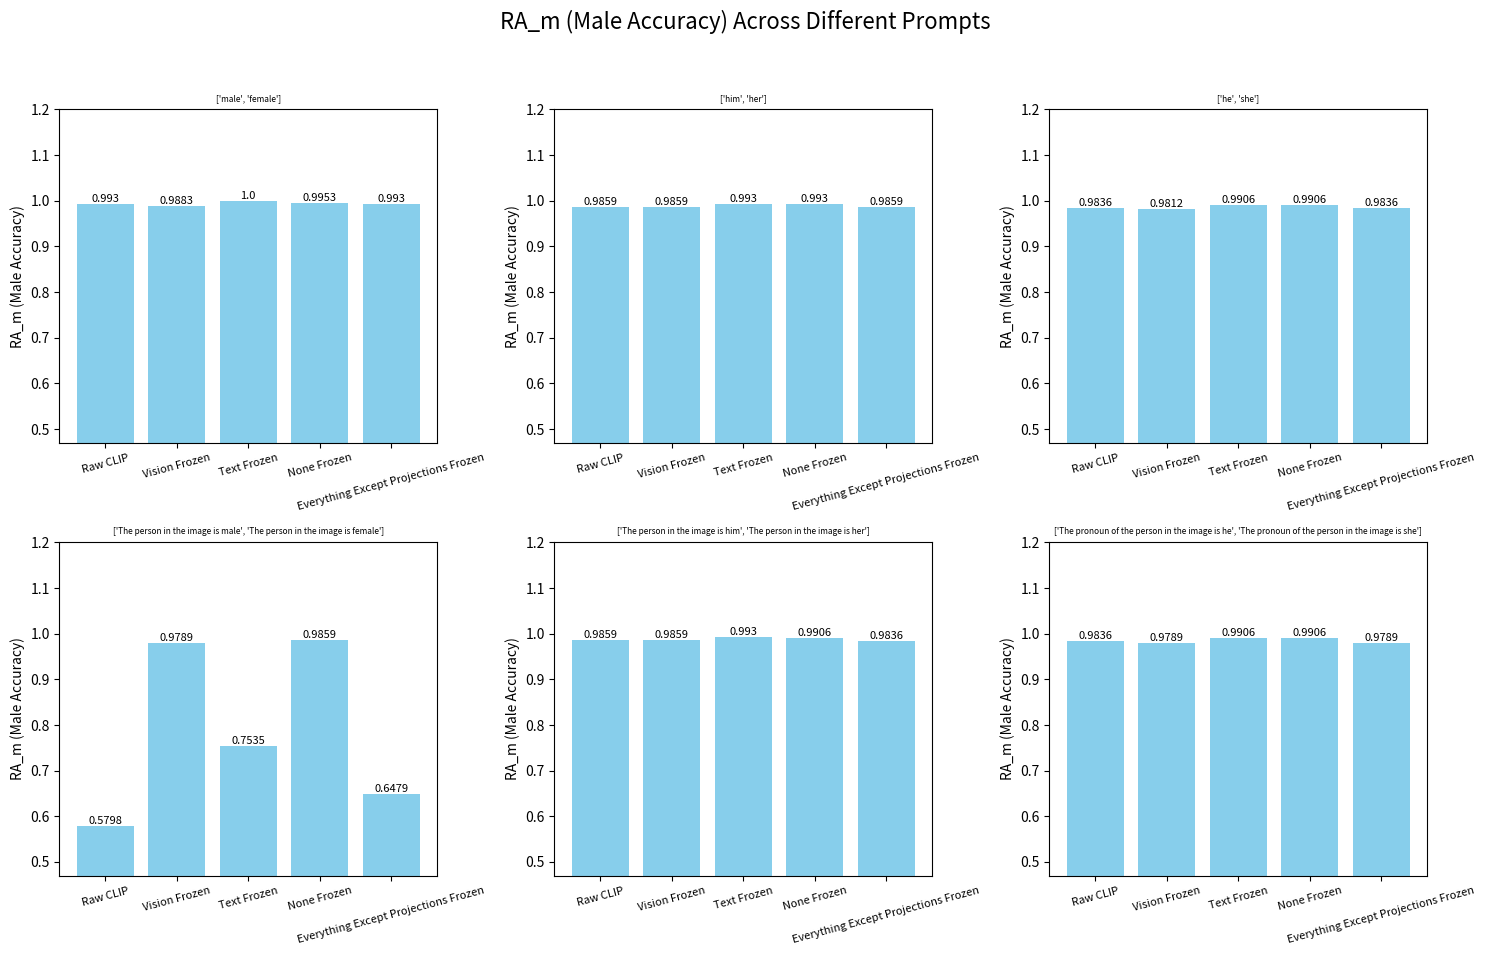

The script that saved this image: (Note: this script raises an exception after producing the figure.)
import matplotlib.pyplot as plt

# Define finetuning settings
settings = [
    "Raw CLIP", 
    "Vision Frozen", 
    "Text Frozen",
    "None Frozen",
    "Everything Except Projections Frozen"
]

# Define prompts
prompts = [
    "['male', 'female']",
    "['him', 'her']",
    "['he', 'she']",
    "['The person in the image is male', 'The person in the image is female']",
    "['The person in the image is him', 'The person in the image is her']",
    "['The pronoun of the person in the image is he', 'The pronoun of the person in the image is she']"
]

# Metrics data (values for each setting across prompts)
RA_m_data = [
    [0.9930, 0.9859, 0.9836, 0.5798, 0.9859, 0.9836],  # Raw CLIP
    [0.9883, 0.9859, 0.9812, 0.9789, 0.9859, 0.9789],  # Vision Frozen
    [1.0000, 0.9930, 0.9906, 0.7535, 0.9930, 0.9906],  # Text Frozen
    [0.9953, 0.9930, 0.9906, 0.9859, 0.9906, 0.9906],  # None Frozen
    [0.9930, 0.9859, 0.9836, 0.6479, 0.9836, 0.9789],  # Everything Except Projections Frozen
]

RA_f_data = [
    [0.9126, 0.9874, 0.9784, 0.9856, 0.9883, 0.9892],  # Raw CLIP
    [0.9676, 0.9856, 0.9883, 0.9892, 0.9883, 0.9892],  # Vision Frozen
    [0.4811, 0.9225, 0.9766, 0.9757, 0.9586, 0.9811],  # Text Frozen
    [0.9072, 0.9532, 0.9766, 0.9811, 0.9730, 0.9829],  # None Frozen
    [0.8252, 0.9838, 0.9712, 0.9486, 0.9856, 0.9892],  # Everything Except Projections Frozen
]

RA_avg_data = [
    [0.9528, 0.9867, 0.9810, 0.7827, 0.9871, 0.9864],  # Raw CLIP
    [0.9513, 0.9731, 0.9836, 0.9835, 0.9818, 0.9867],  # None Frozen
    [0.9779, 0.9858, 0.9848, 0.9840, 0.9871, 0.9840],  # Vision Frozen
    [0.7405, 0.9577, 0.9836, 0.8646, 0.9758, 0.9858],  # Text Frozen
    [0.9072, 0.9532, 0.9766, 0.9811, 0.9730, 0.9829],  # None Frozen
    [0.9091, 0.9848, 0.9785, 0.8605, 0.9869, 0.9852],  # Everything Except Projections Frozen
]

GG_data = [
    [0.0803, 0.0015, 0.0052, 0.4058, 0.0024, 0.0056],  # Raw CLIP
    [0.0207, 0.0003, 0.0071, 0.0103, 0.0024, 0.0103],  # Vision Frozen
    [0.5189, 0.0704, 0.0140, 0.2222, 0.0344, 0.0095],  # Text Frozen
    [0.0881, 0.0398, 0.0140, 0.0048, 0.0176, 0.0077],  # None Frozen
    [0.1677, 0.0021, 0.0147, 0.1763, 0.0027, 0.0080],  # Everything Except Projections Frozen
]

def plot_metric(metric_data, metric_name, color):
    fig, axs = plt.subplots(2, 3, figsize=(15, 10))  # 6 subplots (2 rows x 3 columns)
    fig.suptitle(f"{metric_name} Across Different Prompts", fontsize=16)

    for i, ax in enumerate(axs.flat):
        # Get the metric values for each finetuning setting for the current prompt
        values = [metric_data[j][i] for j in range(len(settings))]
        bars = ax.bar(settings, values, color=color)
        ax.set_title(prompts[i], fontsize=6)  # Reduced font size for subplot titles
        ax.set_ylabel(metric_name)
        ax.set_ylim(0.47, 1.2)
        ax.tick_params(axis='x', rotation=15, labelsize=8)  # Reduced font size for x-tick labels
        
        # Annotate each bar with its value
        for bar in bars:
            height = bar.get_height()
            ax.text(
                bar.get_x() + bar.get_width()/2, 
                height, 
                f"{height}", 
                ha='center', 
                va='bottom', 
                fontsize=8
            )

    plt.tight_layout(rect=[0, 0.03, 1, 0.95])
    plt.savefig(f'./visualizations/results/{metric_name}.jpg')

# Plot each metric with different colors
plot_metric(RA_m_data, "RA_m (Male Accuracy)", "skyblue")
plot_metric(RA_f_data, "RA_f (Female Accuracy)", "lightgreen")
plot_metric(RA_avg_data, "RA_avg (Average Accuracy)", "salmon")
# Uncomment the next line to plot the Gender Gap (GG) metric
# plot_metric(GG_data, "GG (Gender Gap)", "violet")
